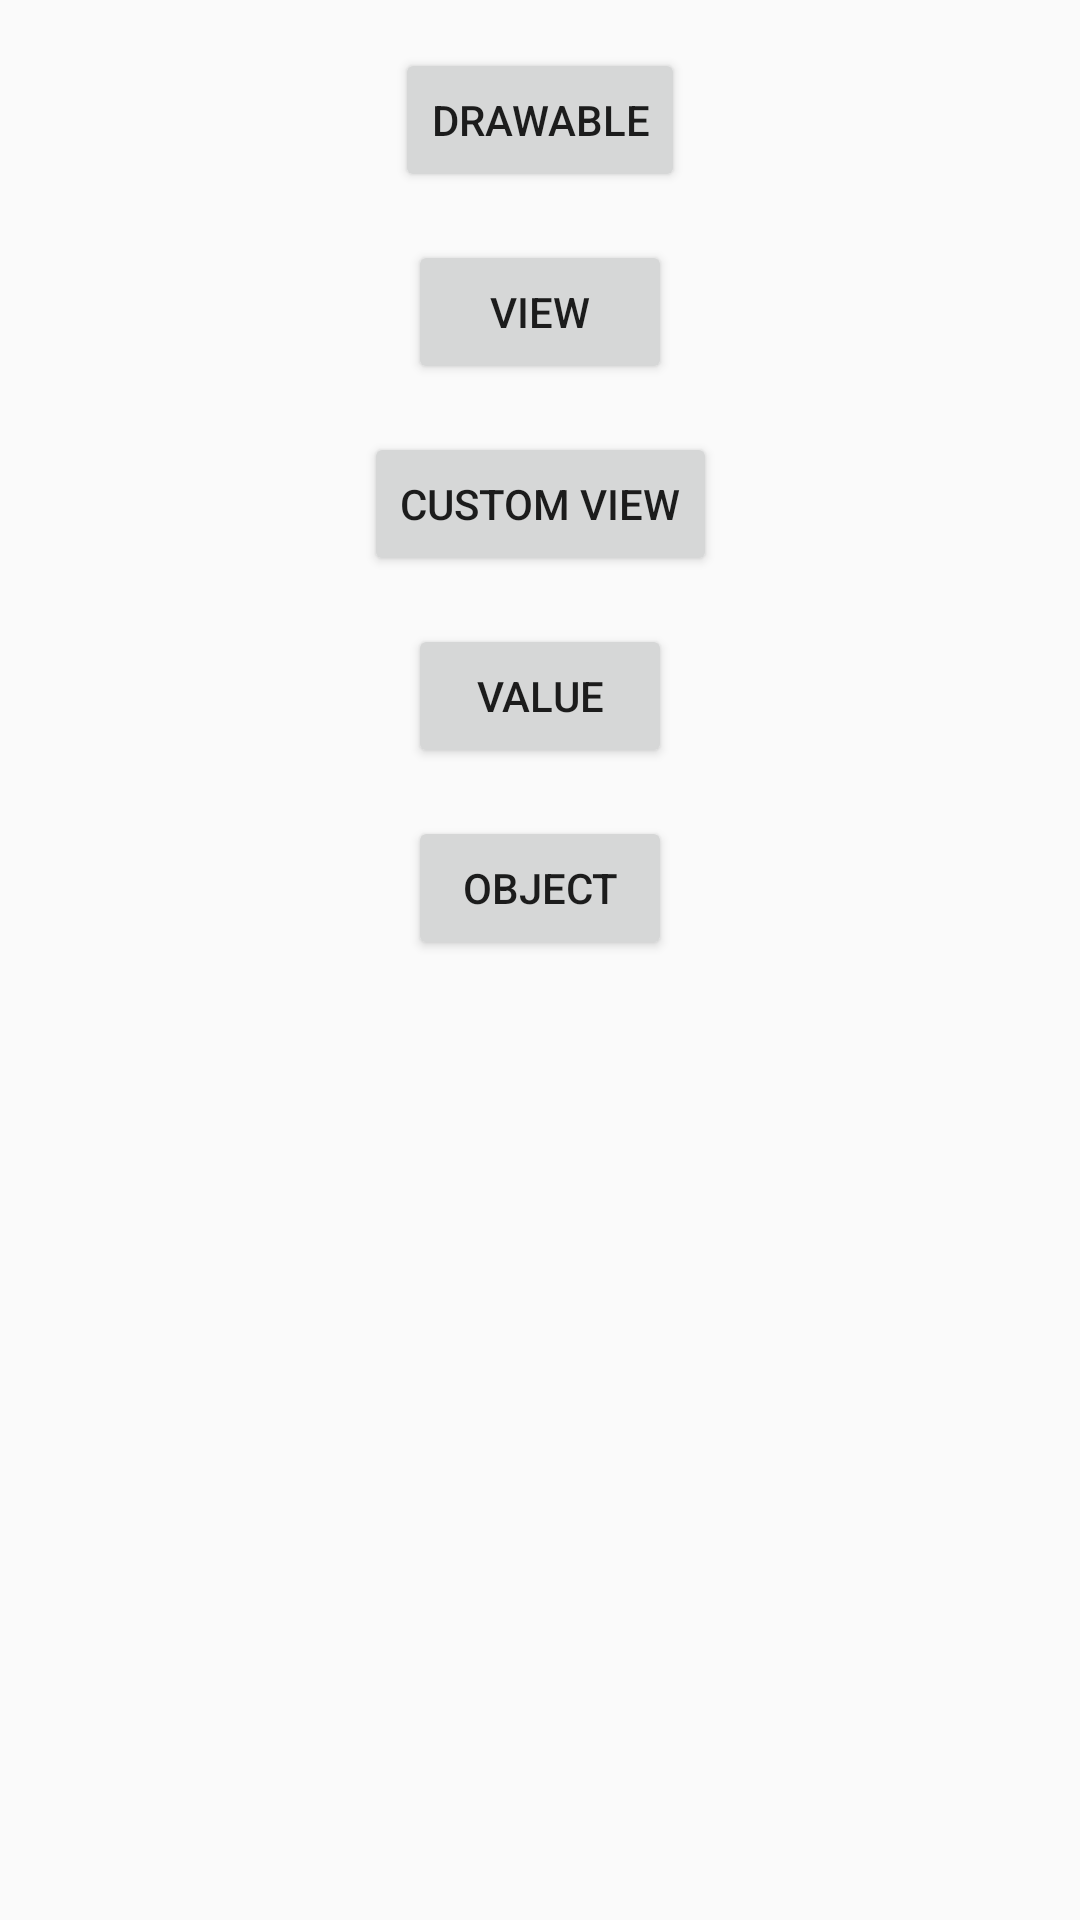

This screen was rendered from an Android layout file. Write that file and the resources it references.
<!-- AndroidManifest.xml: application theme AppTheme -->
<!-- res/layout/activity_main.xml -->
<?xml version="1.0" encoding="utf-8"?>
<androidx.constraintlayout.widget.ConstraintLayout xmlns:android="http://schemas.android.com/apk/res/android"
    xmlns:app="http://schemas.android.com/apk/res-auto"
    xmlns:tools="http://schemas.android.com/tools"
    android:layout_width="match_parent"
    android:layout_height="match_parent"
    tools:context=".MainActivity">


    <Button
        android:id="@+id/button_anim_drawable"
        style="@style/margin_button"
        android:layout_width="wrap_content"
        android:layout_height="wrap_content"
        android:text="@string/drawable"
        app:layout_constraintEnd_toEndOf="parent"
        app:layout_constraintStart_toStartOf="parent"
        app:layout_constraintTop_toTopOf="parent" />

    <Button
        android:id="@+id/button_view_anim"
        style="@style/margin_button"
        android:layout_width="wrap_content"
        android:layout_height="wrap_content"
        android:text="@string/view"
        app:layout_constraintEnd_toEndOf="parent"
        app:layout_constraintStart_toStartOf="parent"
        app:layout_constraintTop_toBottomOf="@+id/button_anim_drawable" />

    <Button
        android:id="@+id/button_custom_view_anim"
        style="@style/margin_button"
        android:layout_width="wrap_content"
        android:layout_height="wrap_content"
        android:text="@string/custom_view"
        app:layout_constraintEnd_toEndOf="parent"
        app:layout_constraintStart_toStartOf="parent"
        app:layout_constraintTop_toBottomOf="@+id/button_view_anim" />

    <Button
        android:id="@+id/button_value_view_anim"
        style="@style/margin_button"
        android:layout_width="wrap_content"
        android:layout_height="wrap_content"
        android:text="@string/value"
        app:layout_constraintEnd_toEndOf="parent"
        app:layout_constraintStart_toStartOf="parent"
        app:layout_constraintTop_toBottomOf="@+id/button_custom_view_anim" />

    <Button
        android:id="@+id/button_objact_anim"
        style="@style/margin_button"
        android:layout_width="wrap_content"
        android:layout_height="wrap_content"
        android:text="@string/object"
        app:layout_constraintEnd_toEndOf="parent"
        app:layout_constraintStart_toStartOf="parent"
        app:layout_constraintTop_toBottomOf="@+id/button_value_view_anim" />

</androidx.constraintlayout.widget.ConstraintLayout>
<!-- resources referenced by this layout -->
<resources>
  <string name="custom_view">Custom View</string>
  <string name="drawable">Drawable</string>
  <string name="object">object</string>
  <string name="value">value</string>
  <string name="view">View</string>
  <style name="margin_button">
          <item name="android:layout_marginTop">16dp</item>
          <item name="android:layout_marginBottom">16dp</item>
      </style>
  <style name="AppTheme" parent="Theme.AppCompat.Light.DarkActionBar">
          
          <item name="colorPrimary">@color/colorPrimary</item>
          <item name="colorPrimaryDark">@color/colorPrimaryDark</item>
          <item name="colorAccent">@color/colorAccent</item>
      </style>
  <!-- not gathered from this repository: default colours our renderer supplied (Android Studio template values) -->
  <color name="colorPrimary">#FF6200EE</color>
  <color name="colorPrimaryDark">#FF3700B3</color>
  <color name="colorAccent">#FF03DAC5</color>
</resources>
